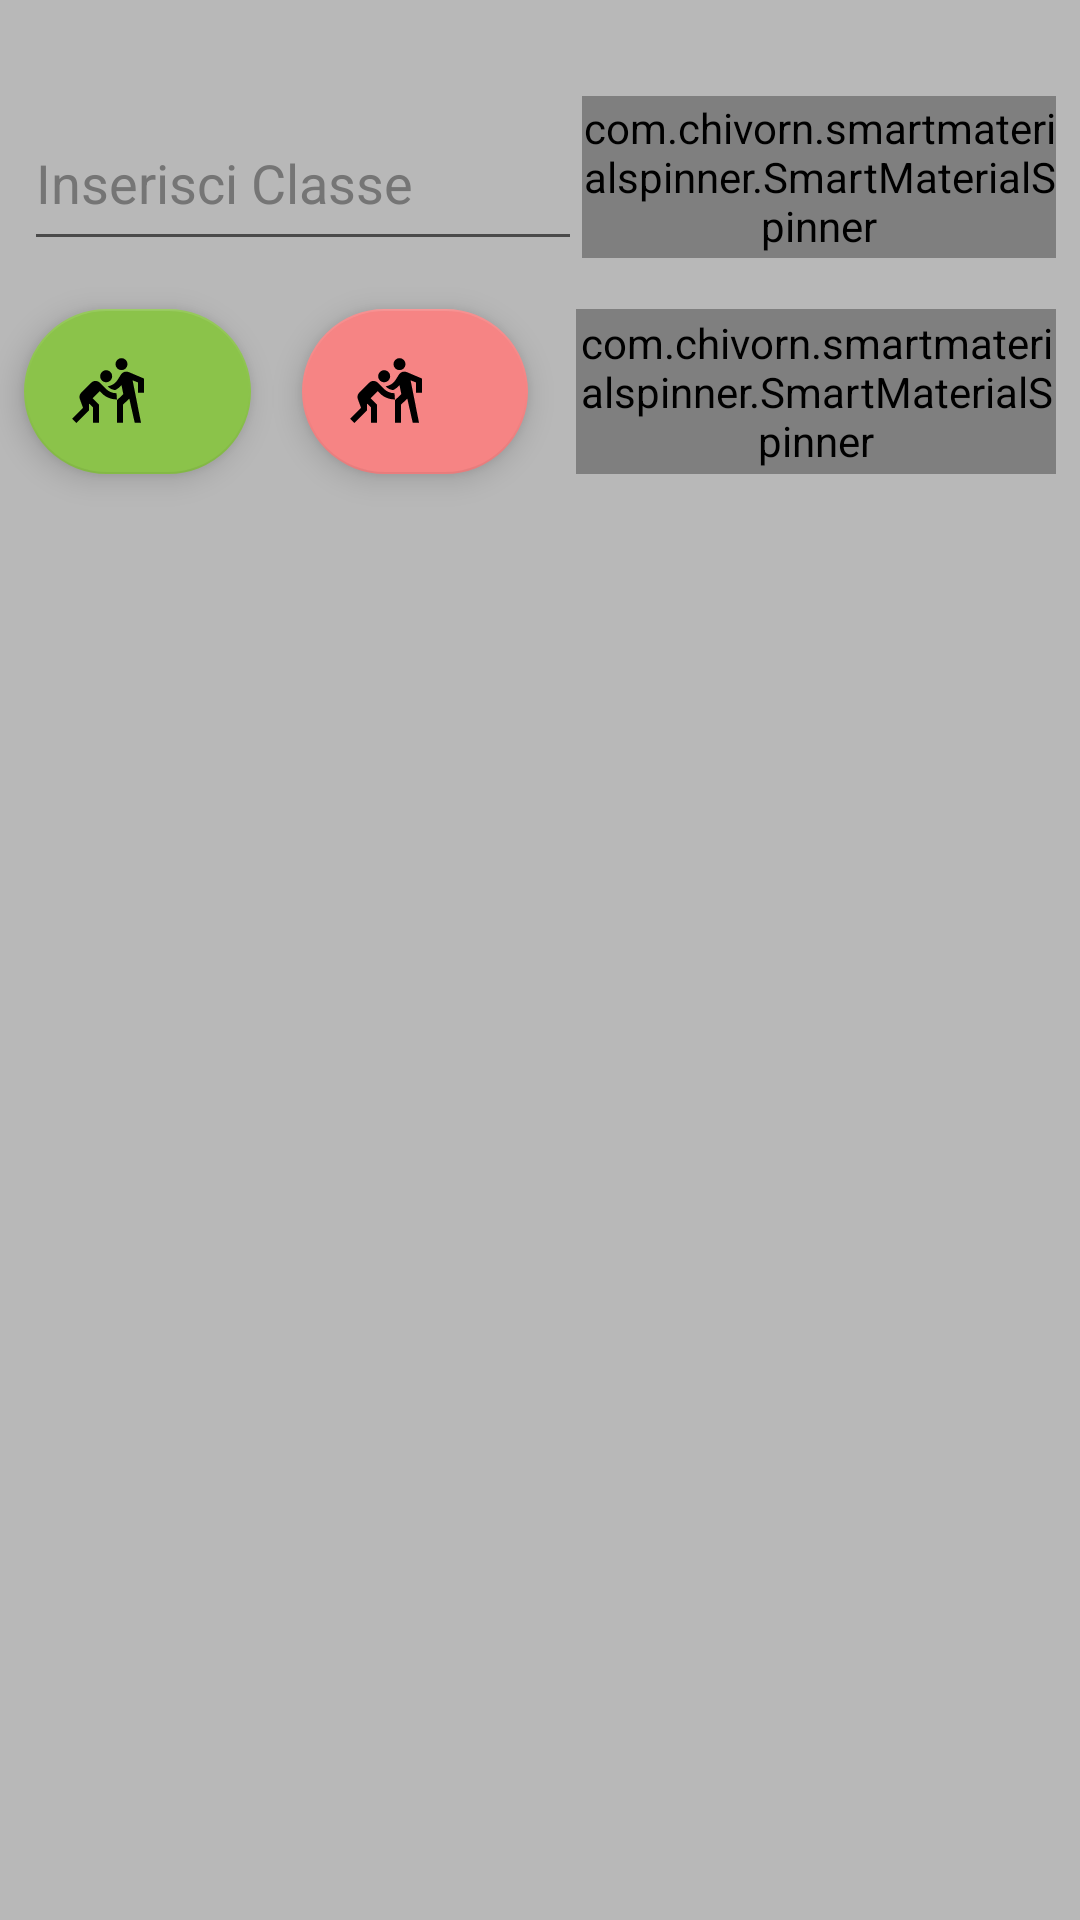

Write the Android layout XML for this screen, with the resource values it uses.
<!-- AndroidManifest.xml: application theme Theme.GestioneOreDocenti -->
<!-- res/layout/activity_add_classi.xml -->
<?xml version="1.0" encoding="utf-8"?>
<androidx.constraintlayout.widget.ConstraintLayout xmlns:android="http://schemas.android.com/apk/res/android"
    xmlns:app="http://schemas.android.com/apk/res-auto"
    xmlns:tools="http://schemas.android.com/tools"
    android:layout_width="match_parent"
    android:layout_height="match_parent"
    android:background="#FFFFFF"
    android:backgroundTint="#6D5A5959"
    tools:context=".addClassi">


    <com.chivorn.smartmaterialspinner.SmartMaterialSpinner
        android:id="@+id/classi"
        android:layout_width="160dp"
        android:layout_height="55dp"
        android:layout_marginTop="16dp"
        android:layout_marginEnd="8dp"
        android:layout_weight="1"
        android:background="#B0B798C1"
        android:gravity="center"
        android:textAlignment="center"
        app:layout_constraintEnd_toEndOf="parent"
        app:layout_constraintStart_toEndOf="@+id/del_Classe"
        app:layout_constraintTop_toBottomOf="@+id/nome"
        app:smsp_alwaysShowFloatingLabel="true"
        app:smsp_arrowColor="@color/black"
        app:smsp_arrowPaddingBottom="5sp"
        app:smsp_arrowSize="16dp"
        app:smsp_enableFloatingLabel="false"
        app:smsp_floatingLabelColor="@color/black"
        app:smsp_floatingLabelText="Prof."
        app:smsp_hint="Classe"
        app:smsp_hintColor="@color/black"
        app:smsp_hintSize="20dp"
        app:smsp_itemColor="#000000"
        app:smsp_itemListBackgroundColor="@color/purple_500"
        app:smsp_itemListColor="#D92CF6"
        app:smsp_itemListHintBackgroundColor="@color/teal_700"
        app:smsp_itemListHintColor="#FFFFFF"
        app:smsp_itemSize="16dp"
        app:smsp_selectedItemListColor="#FF0000" />

    <com.chivorn.smartmaterialspinner.SmartMaterialSpinner
        android:id="@+id/spinnerSede"
        android:layout_width="158dp"
        android:layout_height="54dp"
        android:layout_marginTop="32dp"
        android:layout_marginEnd="8dp"
        android:layout_marginBottom="17dp"
        android:layout_weight="1"
        android:background="#B0B798C1"
        android:textAlignment="center"
        app:layout_constraintBottom_toTopOf="@+id/classi"
        app:layout_constraintEnd_toEndOf="parent"
        app:layout_constraintStart_toEndOf="@+id/nome"
        app:layout_constraintTop_toTopOf="parent"
        app:smsp_alwaysShowFloatingLabel="true"
        app:smsp_arrowColor="@color/black"
        app:smsp_arrowPaddingBottom="5sp"
        app:smsp_arrowSize="16dp"
        app:smsp_enableFloatingLabel="false"
        app:smsp_floatingLabelColor="@color/black"
        app:smsp_floatingLabelText="Sede"
        app:smsp_hint="Sede"
        app:smsp_hintColor="@color/black"
        app:smsp_hintSize="20dp"
        app:smsp_itemColor="#000000"
        app:smsp_itemListBackgroundColor="@color/purple_500"
        app:smsp_itemListColor="#D92CF6"
        app:smsp_itemListHintBackgroundColor="@color/teal_700"
        app:smsp_itemListHintColor="#FFFFFF"
        app:smsp_itemSize="16dp"
        app:smsp_selectedItemListColor="#FF0000" />

    <EditText
        android:id="@+id/nome"
        android:layout_width="0dp"
        android:layout_height="55dp"
        android:layout_marginStart="8dp"
        android:layout_marginTop="32dp"
        android:layout_marginBottom="16dp"
        android:autofillHints=""
        android:ellipsize="end"
        android:ems="10"
        android:hint="Inserisci Classe"
        android:inputType="textAutoComplete"
        android:minHeight="48dp"
        android:textColor="@color/black"
        android:textColorHint="#757575"
        app:layout_constraintBottom_toTopOf="@+id/classi"
        app:layout_constraintEnd_toStartOf="@+id/spinnerSede"
        app:layout_constraintStart_toStartOf="parent"
        app:layout_constraintTop_toTopOf="parent" />

    <com.google.android.material.floatingactionbutton.FloatingActionButton
        android:id="@+id/add_classe"
        android:layout_width="0dp"
        android:layout_height="55dp"
        android:layout_marginStart="8dp"
        android:layout_marginTop="16dp"
        android:layout_marginEnd="17dp"
        android:clickable="true"
        app:backgroundTint="#8BC34A"
        app:layout_constraintEnd_toStartOf="@+id/del_Classe"
        app:layout_constraintStart_toStartOf="parent"
        app:layout_constraintTop_toBottomOf="@+id/nome"
        app:srcCompat="@drawable/ic_class_add" />

    <com.google.android.material.floatingactionbutton.FloatingActionButton
        android:id="@+id/del_Classe"
        android:layout_width="0dp"
        android:layout_height="55dp"
        android:layout_marginTop="16dp"
        android:layout_marginEnd="16dp"
        android:clickable="true"
        app:backgroundTint="#F68484"
        app:layout_constraintEnd_toStartOf="@+id/classi"
        app:layout_constraintStart_toEndOf="@+id/add_classe"
        app:layout_constraintTop_toBottomOf="@+id/nome"
        app:srcCompat="@drawable/ic_class_add" />

</androidx.constraintlayout.widget.ConstraintLayout>
<!-- resources referenced by this layout -->
<resources>
  <color name="black">#FF000000</color>
  <color name="purple_500">#FF6200EE</color>
  <color name="teal_700">#FF018786</color>
  <!-- drawable ic_class_add (drawable) -->
  <vector android:height="48dp" android:tint="#FFFFFF"
      android:viewportHeight="24" android:viewportWidth="24"
      android:width="48dp" xmlns:android="http://schemas.android.com/apk/res/android">
      <path android:fillColor="@android:color/white" android:pathData="M16.5,2.38m-2,0a2,2 0,1 1,4 0a2,2 0,1 1,-4 0"/>
      <path android:fillColor="@android:color/white" android:pathData="M24,11.88v-4.7l-5.05,-2.14c-0.97,-0.41 -2.09,-0.06 -2.65,0.84l0,0l-1,1.6c-0.67,1.18 -1.91,2.06 -3.41,2.32l0.06,0.06c0.69,0.69 1.52,1.07 2.46,1.17c0.8,-0.42 1.52,-0.98 2.09,-1.64l0.6,3l-1.16,1.1L15,14.38v0.76v6.74h2v-6l2.1,-2l1.8,8H23l-2.18,-11l-0.62,-3.1l1.8,0.7v3.4H24z"/>
      <path android:fillColor="@android:color/white" android:pathData="M10.29,8.09c0.22,0.15 0.47,0.24 0.72,0.29c0.13,0.02 0.25,0.04 0.38,0.04s0.26,-0.01 0.38,-0.04c0.13,-0.02 0.25,-0.06 0.37,-0.11c0.24,-0.1 0.47,-0.24 0.66,-0.44c0.49,-0.49 0.67,-1.17 0.55,-1.8C13.28,5.66 13.1,5.29 12.8,5c-0.19,-0.19 -0.42,-0.34 -0.66,-0.44c-0.12,-0.05 -0.24,-0.09 -0.37,-0.11s-0.25,-0.04 -0.38,-0.04c-0.12,0 -0.23,0.01 -0.35,0.03c-0.14,0.02 -0.28,0.06 -0.41,0.11C10.4,4.66 10.17,4.81 9.98,5C9.68,5.29 9.5,5.66 9.43,6.03c-0.12,0.63 0.06,1.31 0.55,1.8C10.07,7.93 10.18,8.01 10.29,8.09z"/>
      <path android:fillColor="@android:color/white" android:pathData="M11.24,10.56l-2,-2c-0.1,-0.1 -0.2,-0.18 -0.31,-0.26C8.71,8.16 8.46,8.06 8.21,8.02C8.08,7.99 7.96,7.98 7.83,7.98c-0.51,0 -1.02,0.2 -1.41,0.59l-3.34,3.34c-0.41,0.41 -0.62,0.98 -0.58,1.54C2.5,13.63 2.54,13.82 2.61,14l1.07,2.95l-3.63,3.63L1.46,22l4.24,-4.24v-2.22L7,16.75v5.13h2v-6l-2.12,-2.12l2.36,-2.36l0.71,0.71l0,0c1.29,1.26 2.97,2.04 5.03,2.04l-0.14,-2.07C13.34,12.06 12.14,11.46 11.24,10.56z"/>
  </vector>
  <style name="Theme.GestioneOreDocenti" parent="Theme.MaterialComponents.DayNight.DarkActionBar">
          
          <item name="colorPrimary">#976B1D78</item>
  
          <item name="colorPrimaryVariant">@color/purple_700</item>
          <item name="colorOnPrimary">@color/white</item>
          
          <item name="colorSecondary">@color/teal_200</item>
          <item name="colorSecondaryVariant">@color/teal_700</item>
          <item name="colorOnSecondary">@color/black</item>
          
          <item name="android:statusBarColor">?attr/colorPrimaryVariant</item>
          
          
      </style>
  <color name="purple_700">#FF3700B3</color>
  <color name="white">#FFFFFFFF</color>
  <color name="teal_200">#FF03DAC5</color>
</resources>
